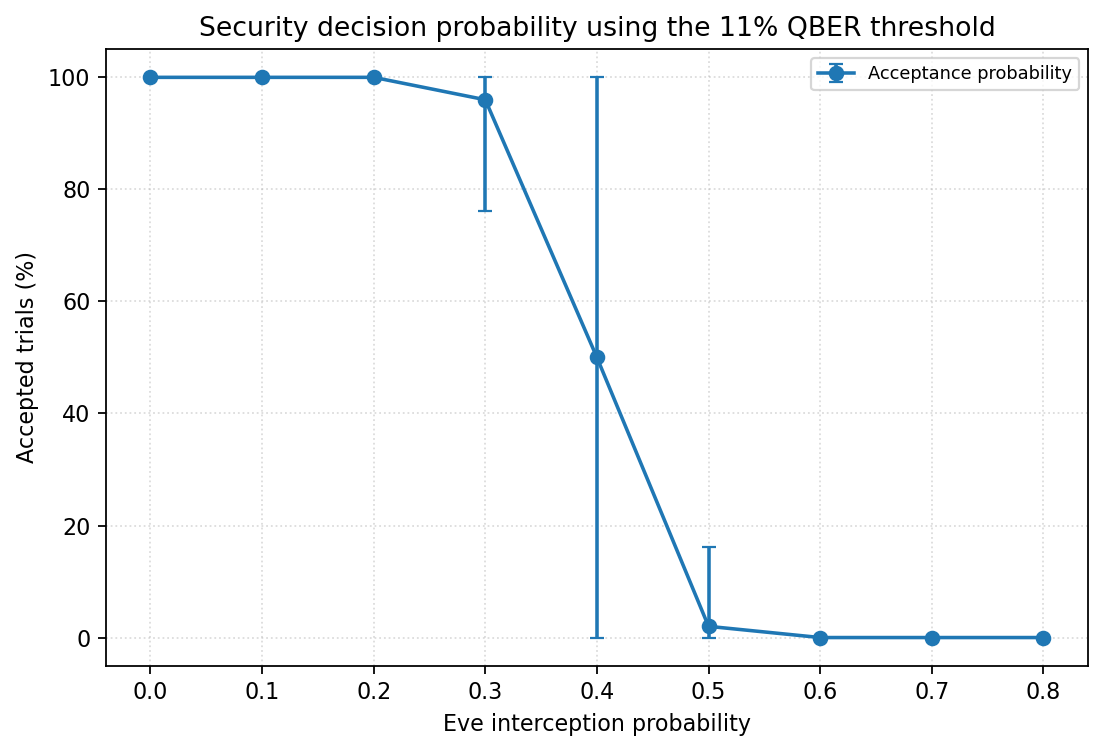

The table this chart was drawn from, first rows:
experiment, parameter, value, trials, raw_qubits_mean, raw_qubits_std, timing_captured_bits_mean, timing_captured_bits_std, timing_capture_rate_mean, timing_capture_rate_std, detected_bits_mean, detected_bits_std, detection_rate_mean, detection_rate_std, sifted_bits_mean, sifted_bits_std, sifted_key_rate_mean, sifted_key_rate_std, qber_mean, qber_std, accepted_mean, accepted_std, corrected_errors_mean, corrected_errors_std
Acceptance probability, eve_rate, 0.0, 50, 2048, 0.0, 1863, 235.9, 0.9097, 0.1152, 1002, 128.4, 0.4891, 0.06271, 500.6, 67.13, 0.2444, 0.03278, 0.01466, 0.005634, 1, 0.0, 7.28, 2.836
Acceptance probability, eve_rate, 0.1, 50, 2048, 0.0, 1848, 266.6, 0.9024, 0.1302, 989.8, 144, 0.4833, 0.07029, 496.8, 72.95, 0.2426, 0.03562, 0.04153, 0.01038, 1, 0.0, 20.58, 5.7
Acceptance probability, eve_rate, 0.2, 50, 2048, 0.0, 1902, 207.7, 0.9287, 0.1014, 1017, 110.3, 0.4965, 0.05383, 507.1, 55.94, 0.2476, 0.02732, 0.06414, 0.009926, 1, 0.0, 32.58, 6.373
Acceptance probability, eve_rate, 0.3, 50, 2048, 0.0, 1873, 222.1, 0.9146, 0.1085, 999.7, 120.8, 0.4882, 0.059, 497.4, 61.97, 0.2429, 0.03026, 0.08828, 0.0134, 0.96, 0.1979, 43.94, 8.465
Acceptance probability, eve_rate, 0.4, 50, 2048, 0.0, 1823, 302.6, 0.8902, 0.1478, 981.6, 165.3, 0.4793, 0.08073, 492.6, 82.56, 0.2405, 0.04031, 0.1122, 0.01671, 0.5, 0.5051, 55.4, 12.76
Acceptance probability, eve_rate, 0.5, 50, 2048, 0.0, 1857, 273.9, 0.9066, 0.1338, 998.3, 148.7, 0.4874, 0.07262, 498.9, 76.57, 0.2436, 0.03739, 0.1435, 0.01523, 0.02, 0.1414, 71.4, 12.28
Acceptance probability, eve_rate, 0.6, 50, 2048, 0.0, 1865, 267.6, 0.9105, 0.1307, 1007, 147.4, 0.4916, 0.07199, 505.5, 77.33, 0.2468, 0.03776, 0.1597, 0.0182, 0, 0.0, 80.42, 13.53
Acceptance probability, eve_rate, 0.7, 50, 2048, 0.0, 1906, 209.2, 0.9309, 0.1021, 1026, 110.4, 0.5008, 0.0539, 510.7, 53.26, 0.2494, 0.026, 0.1883, 0.01679, 0, 0.0, 96.12, 13.11
Acceptance probability, eve_rate, 0.8, 50, 2048, 0.0, 1933, 176.9, 0.9437, 0.08637, 1034, 98.77, 0.5051, 0.04823, 516.2, 46.85, 0.2521, 0.02288, 0.2113, 0.01839, 0, 0.0, 108.9, 12.83
